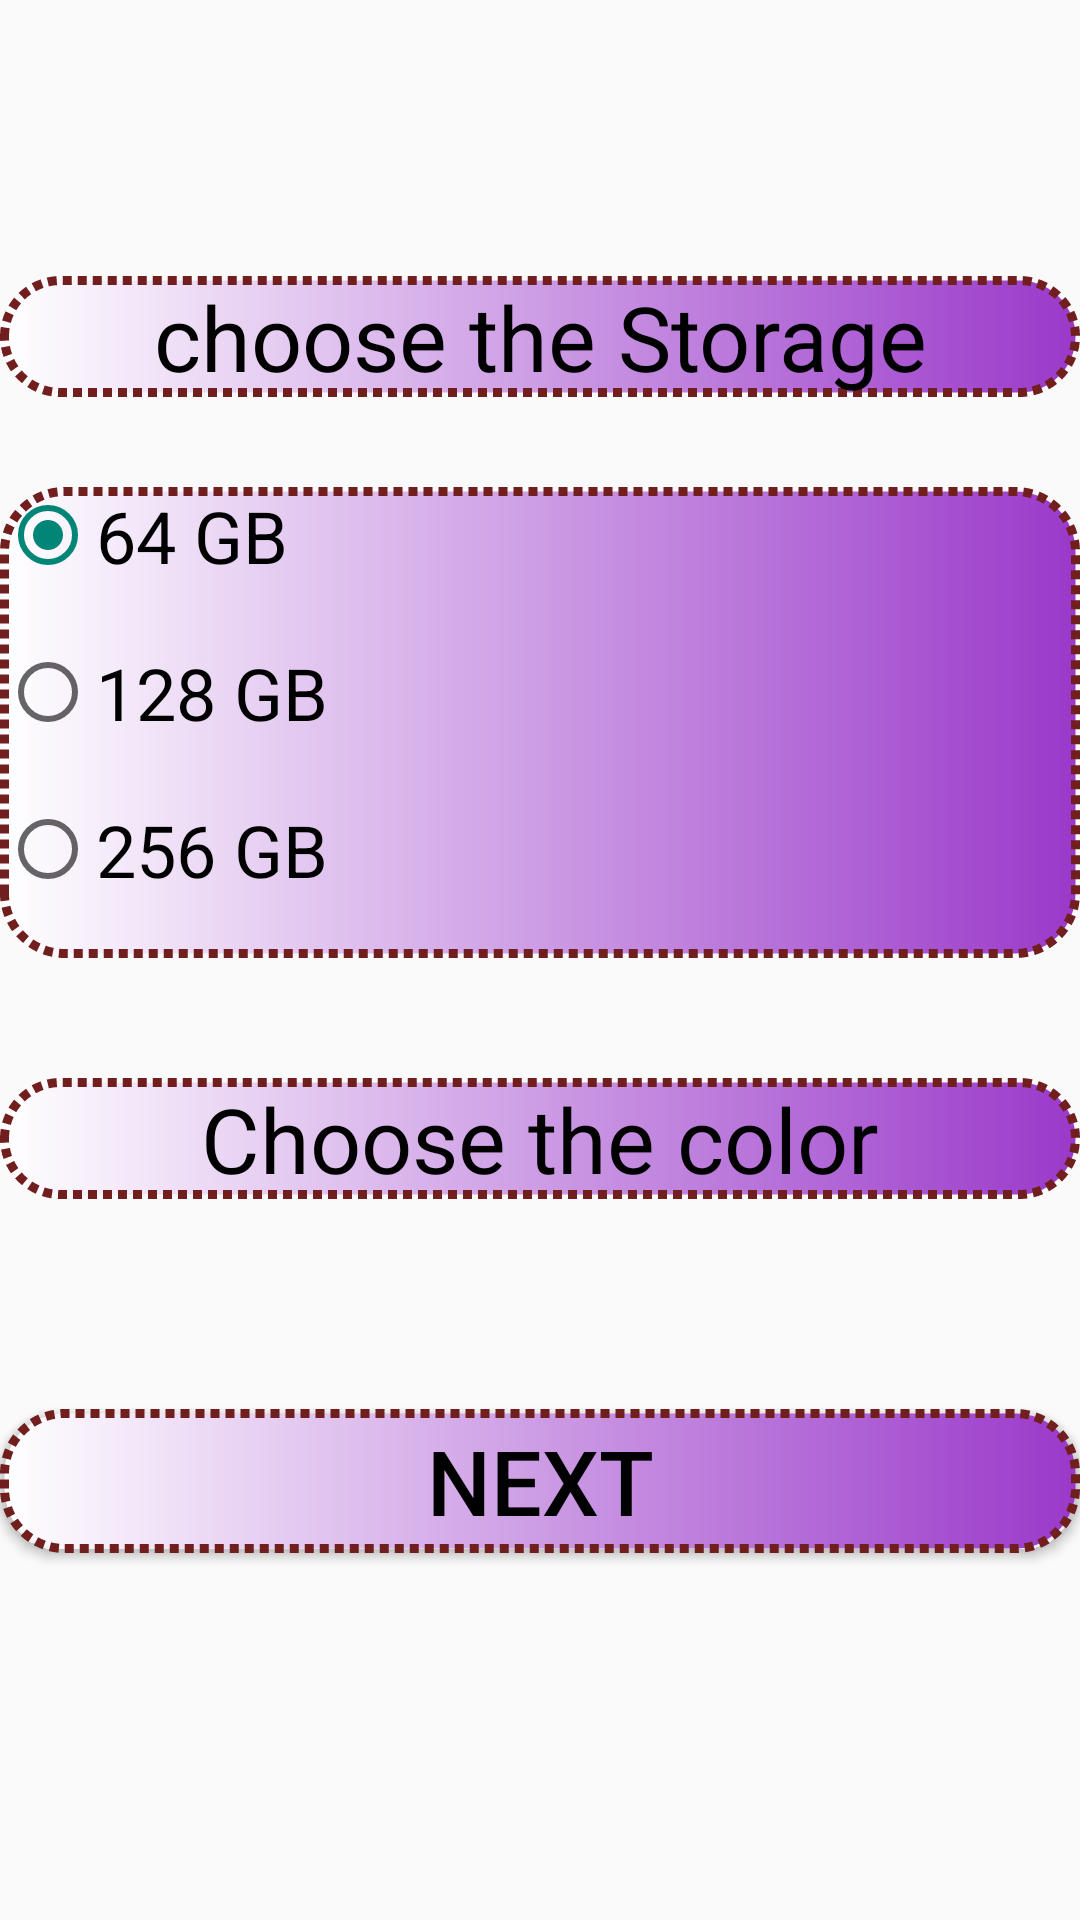

Write the Android layout XML for this screen, with the resource values it uses.
<!-- AndroidManifest.xml: application theme Theme.Assignment2 -->
<!-- res/layout/activity_storage_and_color.xml -->
<?xml version="1.0" encoding="utf-8"?>
<LinearLayout xmlns:android="http://schemas.android.com/apk/res/android"
    xmlns:app="http://schemas.android.com/apk/res-auto"
    xmlns:tools="http://schemas.android.com/tools"
    android:layout_width="match_parent"
    android:layout_height="match_parent"
    tools:context=".StorageAndColorActivity"
    android:gravity="center"
    android:orientation="vertical">

    <TextView
        android:background="@drawable/idc_shape"
        android:layout_width="match_parent"
        android:layout_height="wrap_content"
        android:text="@string/choose_the_storage"
        android:textSize="30sp"
        android:layout_marginBottom="30dp"
        android:textColor="@color/black"
        android:gravity="center"/>


    <RadioGroup
        android:id="@+id/rg_storage"
        android:background="@drawable/idc_shape"
        android:layout_width="match_parent"
        android:layout_height="wrap_content"
        android:layout_marginBottom="40dp"
        >


        <RadioButton
            android:id="@+id/rb_64gb"
            android:layout_width="match_parent"
            android:layout_height="wrap_content"
            android:text="@string/_64_gb"
            android:textSize="24sp"
            android:layout_marginBottom="20dp"
            android:textColor="@color/black"
            android:checked="true"
            />
        <RadioButton
            android:id="@+id/rb_128gb"
            android:layout_width="match_parent"
            android:layout_height="wrap_content"
            android:layout_marginBottom="20dp"
            android:text="@string/_128_gb"
            android:textSize="24sp"
            android:textColor="@color/black"
            />
        <RadioButton
            android:id="@+id/rb_256gb"
            android:layout_width="match_parent"
            android:layout_height="wrap_content"
            android:layout_marginBottom="20dp"
            android:text="@string/_256_gb"
            android:textSize="24sp"
            android:textColor="@color/black"
            />
    </RadioGroup>
    <TextView
        android:background="@drawable/idc_shape"
        android:layout_width="match_parent"
        android:layout_height="wrap_content"
        android:text="@string/choose_the_color"
        android:textSize="30sp"
        android:textColor="@color/black"
        android:layout_marginBottom="40dp"
        android:gravity="center"/>

    <Spinner
        android:textSize="24sp"
        android:id="@+id/spinner_color"
        android:background="@drawable/idc_shape"
        android:layout_width="match_parent"
        android:layout_marginBottom="30dp"
        android:layout_height="wrap_content">
    </Spinner>
    <Button
        android:id="@+id/btn_next_to_information"
        android:background="@drawable/idc_shape"
        android:layout_width="match_parent"
        android:layout_height="wrap_content"
        android:text="@string/next"
        android:textSize="30sp"
        android:layout_marginBottom="30dp"
        android:textColor="@color/black"
        android:gravity="center"/>




</LinearLayout>
<!-- resources referenced by this layout -->
<resources>
  <!-- drawable idc_shape (drawable) -->
  <?xml version="1.0" encoding="utf-8"?>
  <shape xmlns:android="http://schemas.android.com/apk/res/android">
  <solid android:color="@color/white"/>
      <corners android:radius="20dp" />
      <gradient android:endColor="#9A39CA" android:startColor="@color/white"/>
      <stroke android:color="#711E1E" android:dashWidth="3dp" android:width="3dp" android:dashGap="2dp"/>
  </shape>
  <string name="_128_gb">128 GB</string>
  <string name="_256_gb">256 GB</string>
  <string name="_64_gb">64 GB</string>
  <string name="choose_the_color">Choose the color</string>
  <string name="choose_the_storage">choose the Storage</string>
  <string name="next">NEXT</string>
  <style name="Theme.Assignment2" parent="Theme.AppCompat.DayNight.DarkActionBar">
          
          <item name="colorPrimary">#9A39CA</item>
          <item name="colorPrimaryVariant">#9A39CA</item>
          <item name="colorOnPrimary">#9A39CA</item>
          
          <item name="colorSecondary">@color/teal_200</item>
          <item name="colorSecondaryVariant">@color/teal_700</item>
          <item name="colorOnSecondary">@color/black</item>
          
          <item name="android:statusBarColor">?attr/colorPrimaryVariant</item>
          
      </style>
  <!-- not gathered from this repository: default colours our renderer supplied (Android Studio template values) -->
  <color name="teal_200">#FF03DAC5</color>
  <color name="teal_700">#FF018786</color>
  <color name="black">#FF000000</color>
  <color name="white">#FFFFFFFF</color>
</resources>
